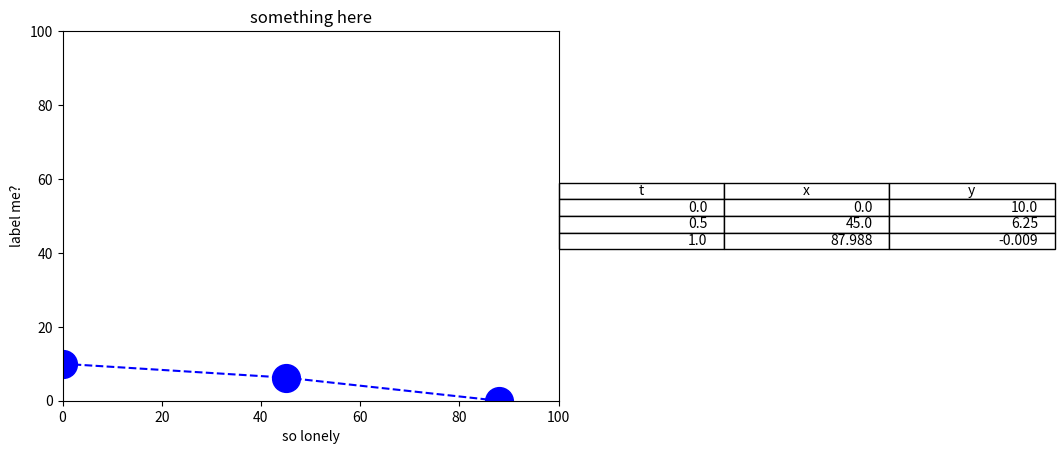

Python code for this plot:
# imports some software packages we'll use
import pandas as pd
import numpy as np
from math import cos,sin,pi
import matplotlib as mpl
import matplotlib.pyplot as plt

# Some of these constants and initial values aren't estimated very well
m = 5  # mass, in kg
g = 10
rho = .1 # air density, kg/m^3
Cdrag = 0.9
A = .1
xi = 0
yi = 10
t = 0
tdelta = .5
vx = 100
vy = 0
ax = 0
ay = -g

def Fdrag(v):     # this defines a function we're calling "Fdrag" that's used later
    return -.5*rho*A*(v**2)

x=xi
y=yi
tlist = []
xlist = []
ylist = []
tlist.append(t)
xlist.append(x)
ylist.append(y)

while y >= 0:
    ax = Fdrag(vx)/m
    vx = vx + ax*tdelta
    x = .5*ax*tdelta + vx*tdelta + x
    xlist.append(x)
    
    ay = (-m*g + Fdrag(vy))/m
    vy = vy + ay*tdelta
    y = .5*ay*tdelta*tdelta + vy*tdelta + y
    ylist.append(y)
    
    t = t +tdelta
    tlist.append(t)
    
data = pd.DataFrame({"t": tlist, "x": xlist, "y": ylist})
data

plt.plot(data['x'],data['y'],linestyle='--', marker='o', color='b', markersize=20)
plt.table(cellText=data.values.round(3), colLabels=data.columns, loc='right')
plt.xlabel('so lonely')
plt.ylabel('label me?')
plt.title('something here')
plt.grid(False)
plt.axis([0, 100, 0, 100])
plt.show()